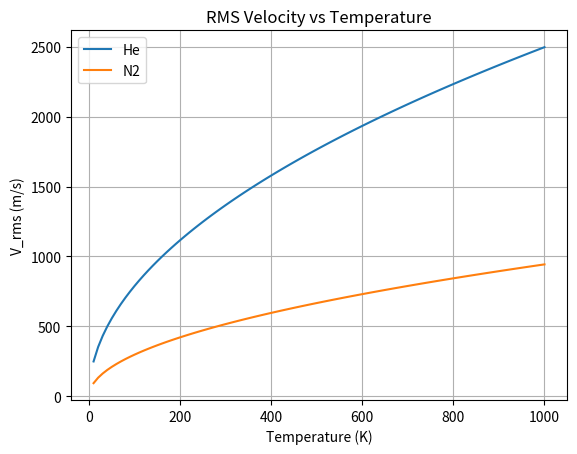

Reproduce this figure in Python.
%matplotlib inline
import numpy as np
import matplotlib.pyplot as plt

T = np.linspace(10, 1000, 100)
M_He = 4e-3 / 6.022e23
M_N2 = 28e-3 / 6.022e23
k = 1.38e-23

v_rms_He = np.sqrt(3 * k * T / M_He)
v_rms_N2 = np.sqrt(3 * k * T / M_N2)

plt.plot(T, v_rms_He, label='He')
plt.plot(T, v_rms_N2, label='N2')

plt.title('RMS Velocity vs Temperature')
plt.xlabel('Temperature (K)')
plt.ylabel('V_rms (m/s)')
plt.legend()
plt.grid(True)
plt.savefig('v_rms.png')
